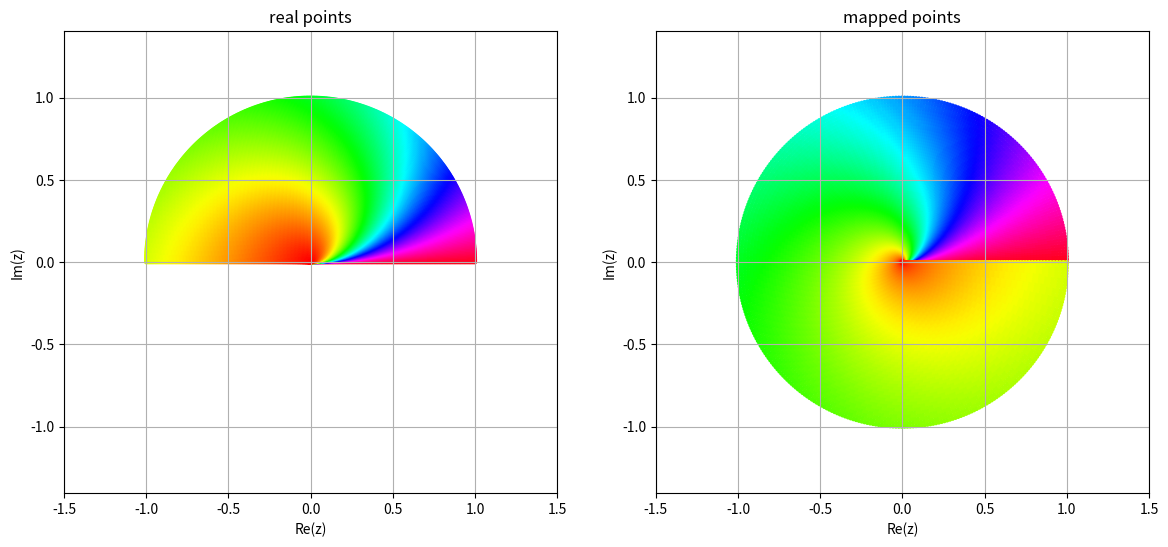

This chart was generated by the following Python code:
import matplotlib.pyplot as plt
import numpy as np

u = np.linspace(0, 1, 100)
v = np.linspace(0, np.pi, 360)
uu, vv = np.meshgrid(u, v)
z0 = uu * np.exp(1j * vv)
z = z0 ** 2
T = np.arctan2(uu, vv)

plt.figure(figsize=(14, 6))
plt.subplot(1, 2, 1)
plt.scatter(np.real(z0), np.imag(z0), c=T, s=10, lw=0, cmap='hsv')
plt.title('real points')
plt.grid(True)
plt.axis('equal')
plt.xlabel('Re(z)')
plt.ylabel('Im(z)')
plt.xlim(-1.5, 1.5)
plt.ylim(-1.5, 1.5)

plt.subplot(1, 2, 2)
plt.scatter(np.real(z), np.imag(z), c=T, s=10, lw=0, cmap='hsv')
plt.title('mapped points')
plt.grid(True)
plt.axis('equal')
plt.xlabel('Re(z)')
plt.ylabel('Im(z)')
plt.xlim(-1.5, 1.5)
plt.ylim(-1.5, 1.5)

plt.show()
